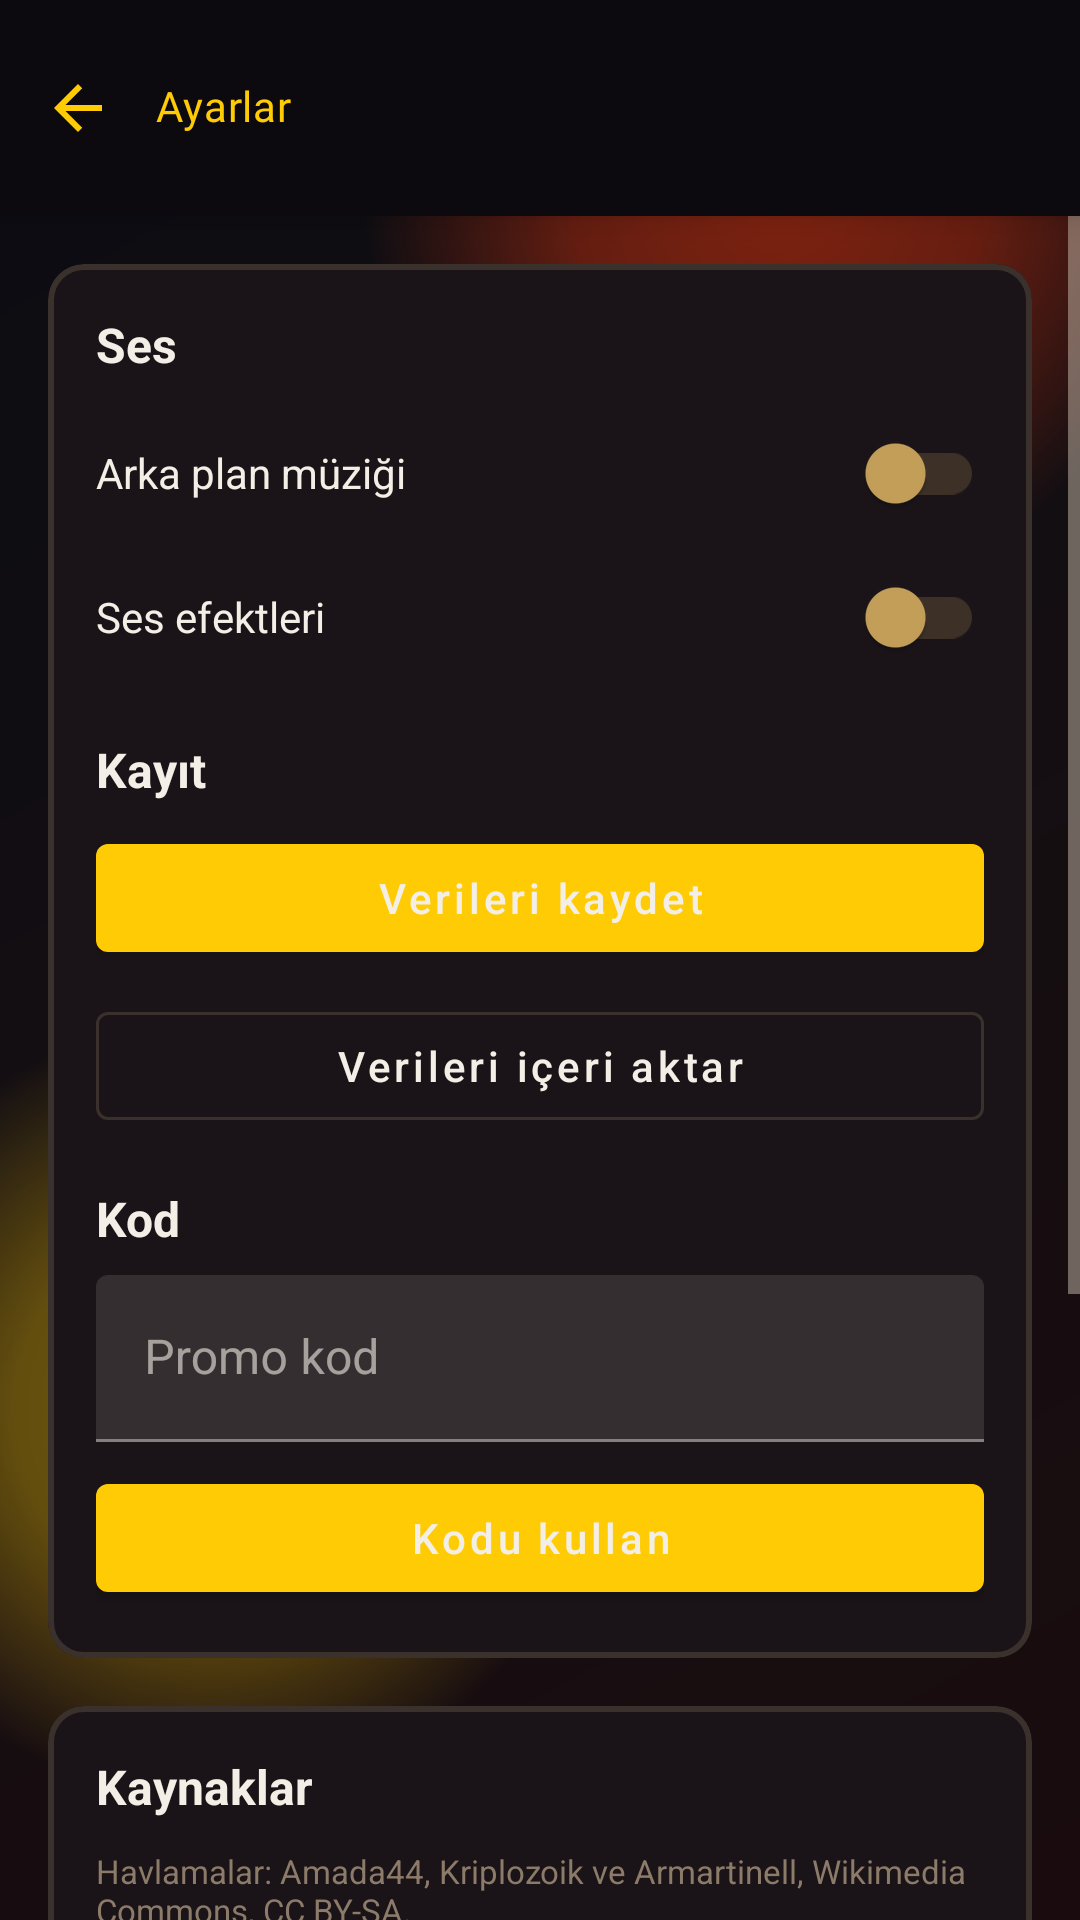

Produce the Android XML layout that renders to this screen, including the resource entries it uses.
<!-- AndroidManifest.xml: activity theme Theme.ClipSmile -->
<!-- res/layout/activity_settings.xml -->
<?xml version="1.0" encoding="utf-8"?>
<LinearLayout xmlns:android="http://schemas.android.com/apk/res/android"
    xmlns:app="http://schemas.android.com/apk/res-auto"
    xmlns:tools="http://schemas.android.com/tools"
    android:layout_width="match_parent"
    android:layout_height="match_parent"
    android:background="@drawable/bg_chroma_screen"
    android:orientation="vertical">

    <LinearLayout
        android:layout_width="match_parent"
        android:layout_height="wrap_content"
        android:background="@color/night_bg"
        android:elevation="6dp"
        android:gravity="center_vertical"
        android:orientation="horizontal"
        android:paddingStart="4dp"
        android:paddingEnd="16dp"
        android:paddingTop="14dp"
        android:paddingBottom="14dp">

        <ImageButton
            android:id="@+id/backButton"
            android:layout_width="44dp"
            android:layout_height="44dp"
            android:background="?attr/selectableItemBackgroundBorderless"
            android:contentDescription="@string/action_cancel"
            android:padding="10dp"
            android:src="@drawable/ic_back"
            app:tint="@color/pikachu_yellow" />

        <TextView
            android:layout_width="0dp"
            android:layout_height="wrap_content"
            android:layout_weight="1"
            android:layout_marginStart="4dp"
            android:text="@string/settings_title"
            android:textColor="@color/pikachu_yellow"
            android:textSize="14sp"
            style="@style/PixelTitleText" />
    </LinearLayout>

    <ScrollView
        android:layout_width="match_parent"
        android:layout_height="match_parent">

        <LinearLayout
            android:layout_width="match_parent"
            android:layout_height="wrap_content"
            android:orientation="vertical"
            android:padding="16dp">

            <com.google.android.material.card.MaterialCardView
                android:layout_width="match_parent"
                android:layout_height="wrap_content"
                android:layout_marginBottom="16dp"
                app:cardBackgroundColor="@color/night_card"
                app:cardCornerRadius="12dp"
                app:cardElevation="0dp"
                app:strokeColor="@color/glass_stroke"
                app:strokeWidth="2dp">

                <LinearLayout
                    android:layout_width="match_parent"
                    android:layout_height="wrap_content"
                    android:orientation="vertical"
                    android:padding="16dp">

                    <TextView
                        android:layout_width="match_parent"
                        android:layout_height="wrap_content"
                        android:text="@string/settings_audio_title"
                        android:textColor="@color/text_primary"
                        android:textSize="16sp"
                        android:textStyle="bold" />

                    <com.google.android.material.switchmaterial.SwitchMaterial
                        android:id="@+id/musicSwitch"
                        android:layout_width="match_parent"
                        android:layout_height="wrap_content"
                        android:layout_marginTop="8dp"
                        android:text="@string/settings_music"
                        android:textColor="@color/text_primary" />

                    <com.google.android.material.switchmaterial.SwitchMaterial
                        android:id="@+id/effectsSwitch"
                        android:layout_width="match_parent"
                        android:layout_height="wrap_content"
                        android:text="@string/settings_effects"
                        android:textColor="@color/text_primary" />

                    <TextView
                        android:layout_width="match_parent"
                        android:layout_height="wrap_content"
                        android:layout_marginTop="16dp"
                        android:text="@string/settings_data_title"
                        android:textColor="@color/text_primary"
                        android:textSize="16sp"
                        android:textStyle="bold" />

                    <com.google.android.material.button.MaterialButton
                        android:id="@+id/exportDenButton"
                        style="@style/Widget.MaterialComponents.Button"
                        android:layout_width="match_parent"
                        android:layout_height="48dp"
                        android:layout_marginTop="8dp"
                        android:text="@string/settings_export"
                        android:textAllCaps="false"
                        android:textColor="@color/text_primary" />

                    <com.google.android.material.button.MaterialButton
                        android:id="@+id/importDenButton"
                        style="@style/Widget.MaterialComponents.Button.OutlinedButton"
                        android:layout_width="match_parent"
                        android:layout_height="48dp"
                        android:layout_marginTop="8dp"
                        android:text="@string/settings_import"
                        android:textAllCaps="false"
                        android:textColor="@color/text_primary"
                        app:strokeColor="@color/glass_stroke" />

                    <TextView
                        android:layout_width="match_parent"
                        android:layout_height="wrap_content"
                        android:layout_marginTop="16dp"
                        android:text="@string/settings_promo_title"
                        android:textColor="@color/text_primary"
                        android:textSize="16sp"
                        android:textStyle="bold" />

                    <com.google.android.material.textfield.TextInputLayout
                        android:id="@+id/promoLayout"
                        android:layout_width="match_parent"
                        android:layout_height="wrap_content"
                        android:layout_marginTop="8dp"
                        android:hint="@string/settings_promo_hint">

                        <com.google.android.material.textfield.TextInputEditText
                            android:id="@+id/promoEdit"
                            android:layout_width="match_parent"
                            android:layout_height="wrap_content"
                            android:inputType="textCapCharacters"
                            android:maxLines="1" />
                    </com.google.android.material.textfield.TextInputLayout>

                    <com.google.android.material.button.MaterialButton
                        android:id="@+id/promoButton"
                        style="@style/Widget.MaterialComponents.Button"
                        android:layout_width="match_parent"
                        android:layout_height="48dp"
                        android:layout_marginTop="8dp"
                        android:text="@string/settings_promo_apply"
                        android:textAllCaps="false"
                        android:textColor="@color/text_primary" />
                </LinearLayout>
            </com.google.android.material.card.MaterialCardView>

            <com.google.android.material.card.MaterialCardView
                android:layout_width="match_parent"
                android:layout_height="wrap_content"
                app:cardBackgroundColor="@color/night_card"
                app:cardCornerRadius="12dp"
                app:cardElevation="0dp"
                app:strokeColor="@color/glass_stroke"
                app:strokeWidth="2dp">

                <LinearLayout
                    android:layout_width="match_parent"
                    android:layout_height="wrap_content"
                    android:orientation="vertical"
                    android:padding="16dp">

                    <TextView
                        android:layout_width="match_parent"
                        android:layout_height="wrap_content"
                        android:text="@string/settings_credits_title"
                        android:textColor="@color/text_primary"
                        android:textSize="16sp"
                        android:textStyle="bold" />

                    <TextView
                        android:layout_width="match_parent"
                        android:layout_height="wrap_content"
                        android:layout_marginTop="10dp"
                        android:text="@string/settings_bark_credit"
                        android:textColor="@color/ink_light"
                        android:textSize="11sp" />

                    <TextView
                        android:layout_width="match_parent"
                        android:layout_height="wrap_content"
                        android:layout_marginTop="6dp"
                        android:text="@string/settings_model_credit"
                        android:textColor="@color/ink_light"
                        android:textSize="11sp" />

                </LinearLayout>
            </com.google.android.material.card.MaterialCardView>
        </LinearLayout>
    </ScrollView>
</LinearLayout>
<!-- resources referenced by this layout -->
<resources>
  <color name="glass_stroke">#3A312C</color>
  <color name="ink_light">#8C7B68</color>
  <color name="night_bg">#0C0A0E</color>
  <color name="night_card">#1A1418</color>
  <color name="pikachu_yellow">#FFCB05</color>
  <color name="text_primary">#F4EFE6</color>
  <string name="action_cancel">Vazgeç</string>
  <string name="settings_audio_title">Ses</string>
  <string name="settings_bark_credit">Havlamalar: Amada44, Kriplozoik ve Armartinell, Wikimedia Commons, CC BY-SA.</string>
  <string name="settings_credits_title">Kaynaklar</string>
  <string name="settings_data_title">Kayıt</string>
  <string name="settings_effects">Ses efektleri</string>
  <string name="settings_export">Verileri kaydet</string>
  <string name="settings_import">Verileri içeri aktar</string>
  <string name="settings_model_credit">Köpek: LasquetiSpice, “Animated Dog Sits Rolls Over Shake Paw”, Sketchfab, CC BY 4.0. Kedi: Omabuarts Studio, “Toon Cat FREE”, Sketchfab, CC BY 4.0. Diğer köpekler: Quaternius, CC0. Kapibara: Witsanu Superball, “Capybara Mount”, Sketchfab, CC BY 4.0. Kurama: Witsanu Superball, “Kurama”, Sketchfab, CC BY 4.0. Uçuş: MegaCrash, Flappy Bird Assets, CC0. Koşu: Chroma Dave, Pixel Art Adventure Pack. Zıplama sesi: KanekiZLF, Jump Sounds, CC0. Kılıç kapısı: Pixel Frog, Tiny Swords (ücretsiz paket). Kedi miyavı: freemaster2, Freesound, CC0. Kapibara sesi: maquistom_kalulo, “capybara_capibara”, Pixabay. Arayüz ve ev eşyaları: ToffeeCraft, ücretsiz paketler. Müzik: Clement Panchout, CC BY 4.0, www.clementpanchout.com — “Meditative Journey”, “Life is full of Joy”, “Jelly Blob”, “RPG Village”, “Shooting on Sight”. Çiftlik zemini ve ekinler: SnowHex, Pixel Plains ve PP Crops. Çiftlik evi: Pixel Frog, Tiny Swords (ücretsiz paket). Ev eşyası: NandooPX ve SnowHex, Pixel Plains iç mekan. Can, skor ve yetenek yuvaları: IndigoLay, Pixel HUD UI demo. Yetenek ikonları: Atelier Pixerelia, VAS Basic Spells and Buffs, CC0. Yetenek efektleri: BDragon1727, Free Effect and Bullet 16x16. Vuruş sesi: Dillon Becker, Super Dialogue Audio Pack, CC BY 4.0, seslendiren Alex Brodie.</string>
  <string name="settings_music">Arka plan müziği</string>
  <string name="settings_promo_apply">Kodu kullan</string>
  <string name="settings_promo_hint">Promo kod</string>
  <string name="settings_promo_title">Kod</string>
  <string name="settings_title">Ayarlar</string>
  <style name="PixelTitleText">
          <item name="android:fontFamily">@font/press_start_2p</item>
          <item name="android:includeFontPadding">false</item>
          <item name="android:letterSpacing">0.02</item>
      </style>
  <color name="pokemon_red">#E3350D</color>
  <color name="ink_on_yellow">#1A1206</color>
  <color name="pokemon_red_dark">#B8290A</color>
  <color name="text_muted">#C4B6A6</color>
  <style name="Widget.ClipSmile.Switch" parent="Widget.MaterialComponents.CompoundButton.Switch">
          <item name="thumbTint">@color/switch_thumb</item>
          <item name="trackTint">@color/switch_track</item>
      </style>
  <style name="Widget.ClipSmile.PopupMenu" parent="Widget.MaterialComponents.PopupMenu">
          <item name="android:popupBackground">@color/night_raised</item>
          <item name="android:textColor">@color/text_primary</item>
      </style>
  <style name="Widget.ClipSmile.Snackbar" parent="Widget.MaterialComponents.Snackbar">
          <item name="backgroundTint">@color/night_raised</item>
      </style>
  <color name="night_raised">#261C18</color>
  <style name="Widget.ClipSmile.DialogButton" parent="Widget.MaterialComponents.Button.TextButton.Dialog">
          <item name="android:textColor">@color/pikachu_yellow</item>
      </style>
</resources>
